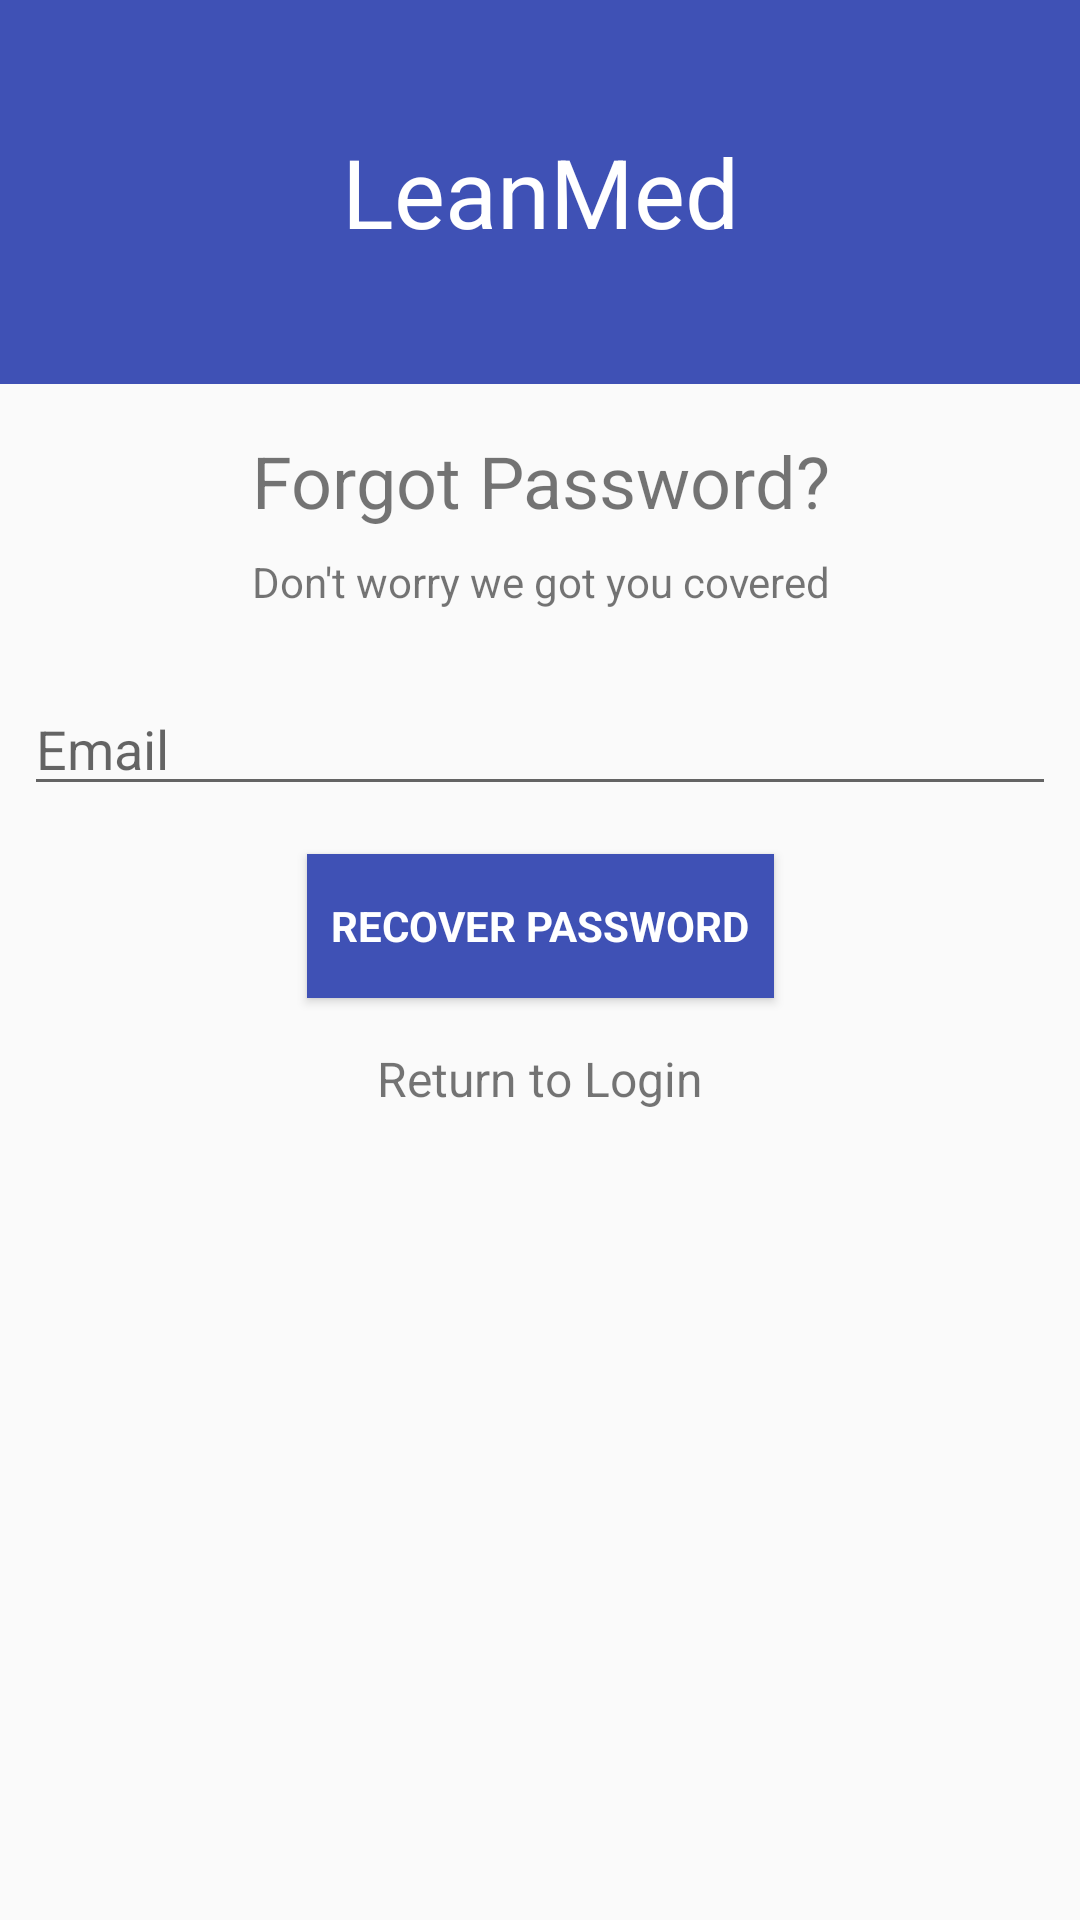

Produce the Android XML layout that renders to this screen, including the resource entries it uses.
<!-- AndroidManifest.xml: application theme AppTheme -->
<!-- res/layout/activity_forgot.xml -->
<?xml version="1.0" encoding="utf-8"?>
<android.support.constraint.ConstraintLayout xmlns:android="http://schemas.android.com/apk/res/android"
    xmlns:app="http://schemas.android.com/apk/res-auto"
    xmlns:tools="http://schemas.android.com/tools"
    android:layout_width="match_parent"
    android:layout_height="match_parent"
    tools:context="edu.uta.leanmed.activities.ForgotActivity">
    <RelativeLayout
        android:id="@+id/titleLayout"
        android:layout_width="match_parent"
        android:layout_height="128dp"
        android:background="@color/colorPrimary"
        app:layout_constraintEnd_toEndOf="parent"
        app:layout_constraintStart_toStartOf="parent"
        app:layout_constraintTop_toTopOf="parent">

        <TextView
            android:id="@+id/textView"
            android:layout_width="match_parent"
            android:layout_height="wrap_content"
            android:layout_centerHorizontal="true"
            android:layout_centerVertical="true"
            android:text="@string/app_title"
            android:textAlignment="center"
            android:textColor="@color/colorWhite"
            android:textSize="32sp" />
    </RelativeLayout>

    <TextView
        android:id="@+id/title"
        android:layout_width="match_parent"
        android:layout_height="wrap_content"
        android:layout_marginEnd="8dp"
        android:layout_marginStart="8dp"
        android:layout_marginTop="16dp"
        android:text="@string/forgot_pass"
        app:layout_constraintEnd_toEndOf="parent"
        app:layout_constraintStart_toStartOf="parent"
        app:layout_constraintTop_toBottomOf="@+id/titleLayout"
        android:textAlignment="center"
        android:textColor="@color/colorBlack"
        android:textSize="24sp"/>

    <TextView
        android:id="@+id/sub_title"
        android:layout_width="match_parent"
        android:layout_height="wrap_content"
        android:layout_marginEnd="8dp"
        android:layout_marginStart="8dp"
        android:layout_marginTop="8dp"
        android:text="Don't worry we got you covered"
        app:layout_constraintEnd_toEndOf="parent"
        android:textAlignment="center"
        app:layout_constraintStart_toStartOf="parent"
        app:layout_constraintTop_toBottomOf="@+id/title" />

    <EditText
        android:id="@+id/email"
        android:layout_width="match_parent"
        android:layout_height="wrap_content"
        android:layout_marginTop="24dp"
        android:layout_marginLeft="8dp"
        android:layout_marginRight="8dp"
        android:hint="@string/prompt_email"
        android:ems="10"
        android:maxLines="1"
        android:inputType="textEmailAddress"
        app:layout_constraintEnd_toEndOf="parent"
        app:layout_constraintStart_toStartOf="parent"
        app:layout_constraintTop_toBottomOf="@+id/sub_title" />

    <Button
        android:id="@+id/btn_recover"
        style="?android:textAppearanceSmall"
        android:layout_width="wrap_content"
        android:layout_height="wrap_content"
        android:layout_marginTop="16dp"
        android:padding="8dp"
        android:text="@string/recover_pass"
        android:textStyle="bold"
        android:background="@color/colorPrimary"
        android:textColor="@color/colorWhite"
        app:layout_constraintEnd_toEndOf="parent"
        app:layout_constraintStart_toStartOf="parent"
        app:layout_constraintTop_toBottomOf="@+id/email"/>

    <TextView
        android:id="@+id/login"
        android:layout_width="wrap_content"
        android:layout_height="wrap_content"
        android:layout_marginEnd="8dp"
        android:layout_marginStart="8dp"
        android:layout_marginTop="16dp"
        android:textSize="16sp"
        android:textColor="@color/colorBlack"
        android:text="@string/login_return"
        app:layout_constraintEnd_toEndOf="parent"
        app:layout_constraintStart_toStartOf="parent"
        app:layout_constraintTop_toBottomOf="@+id/btn_recover" />


</android.support.constraint.ConstraintLayout>
<!-- resources referenced by this layout -->
<resources>
  <color name="colorPrimary">#3F51B5</color>
  <color name="colorWhite">#ffffff</color>
  <string name="app_title">LeanMed</string>
  <string name="forgot_pass">Forgot Password?</string>
  <string name="login_return">Return to Login</string>
  <string name="prompt_email">Email</string>
  <string name="recover_pass">Recover Password</string>
  <style name="AppTheme" parent="Theme.AppCompat.Light.DarkActionBar">
          
          <item name="colorPrimary">@color/colorPrimary</item>
          <item name="colorPrimaryDark">@color/colorPrimaryDark</item>
          <item name="colorAccent">@color/colorAccent</item>
      </style>
  <color name="colorPrimaryDark">#303F9F</color>
  <color name="colorAccent">#FF4081</color>
</resources>
